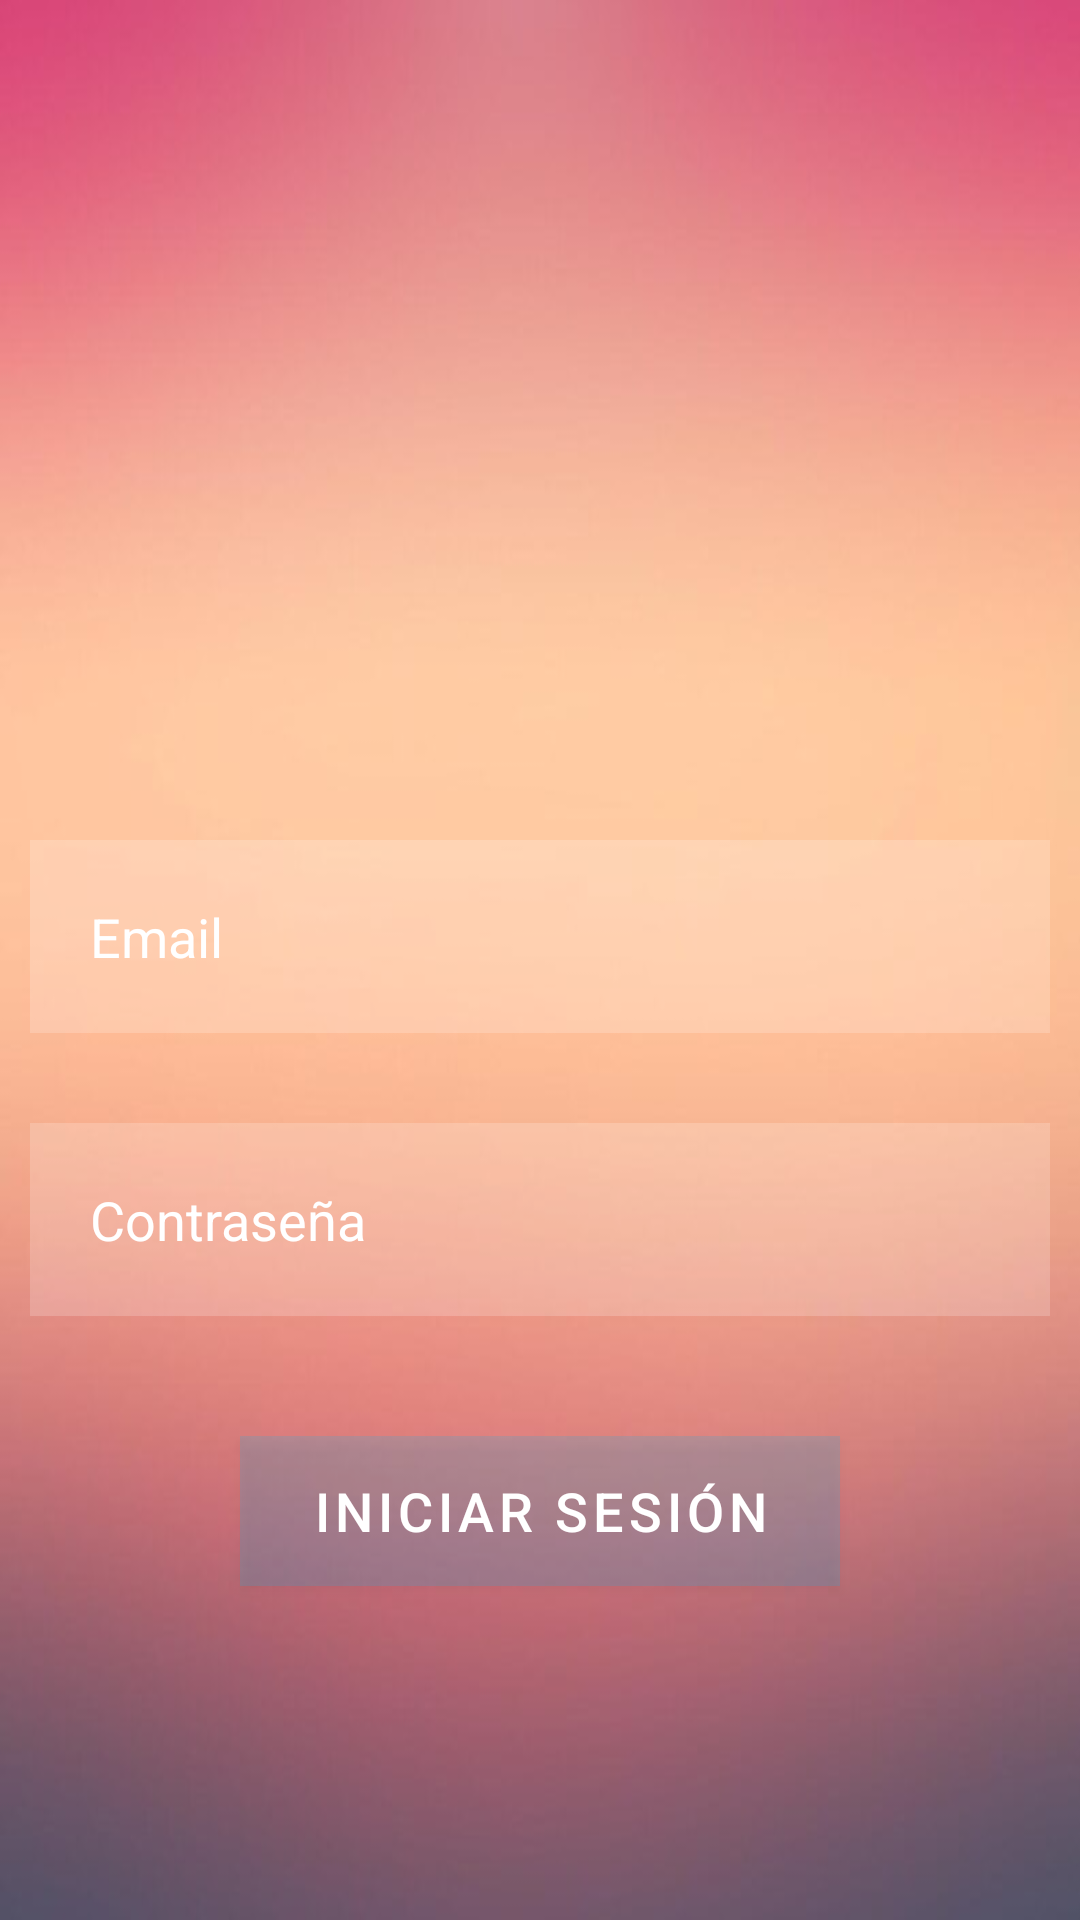

Layout XML and referenced resources for this Android screen:
<!-- AndroidManifest.xml: application theme Theme.AppVenta -->
<!-- res/layout/activity_inicio_sesion_admin.xml -->
<?xml version="1.0" encoding="utf-8"?>
<RelativeLayout xmlns:android="http://schemas.android.com/apk/res/android"
    xmlns:app="http://schemas.android.com/apk/res-auto"
    xmlns:tools="http://schemas.android.com/tools"
    android:layout_width="match_parent"
    android:layout_height="match_parent"
    android:background="@drawable/fondoo"
    tools:context=".InicioSesionADMIN">

    <EditText
        android:id="@+id/email"
        android:layout_width="match_parent"
        android:layout_height="wrap_content"
        android:layout_marginStart="10dp"
        android:layout_marginTop="280dp"
        android:layout_marginEnd="10dp"
        android:layout_marginBottom="10dp"
        android:background="#30ffffff"
        android:drawableLeft="@drawable/ic_baseline_person_outline_24"
        android:drawablePadding="20dp"
        android:hint="Email"
        android:padding="20dp"
        android:textColor="@color/white"
        android:textColorHint="@color/white" />

    <EditText
        android:id="@+id/contrasena"
        android:layout_width="match_parent"
        android:layout_height="wrap_content"
        android:layout_below="@id/email"
        android:layout_marginStart="10dp"
        android:layout_marginTop="20dp"
        android:layout_marginEnd="10dp"
        android:layout_marginBottom="10dp"
        android:background="#30ffffff"
        android:drawableLeft="@drawable/ic_baseline_info_24"
        android:drawablePadding="20dp"
        android:hint="Contraseña"
        android:inputType="textPassword"
        android:padding="20dp"
        android:textColor="@color/white"
        android:textColorHint="@color/white" />

    <com.google.android.material.button.MaterialButton
        android:id="@+id/bt_iniciar"
        android:layout_width="200dp"
        android:layout_height="50dp"
        android:layout_below="@id/contrasena"
        android:layout_centerHorizontal="true"
        android:layout_marginStart="20dp"
        android:layout_marginTop="30dp"
        android:layout_marginEnd="20dp"
        android:layout_marginBottom="20dp"
        android:background="#30ffffff"
        android:text="INICIAR SESIÓN"
        android:textSize="18dp" />



</RelativeLayout>
<!-- resources referenced by this layout -->
<resources>
  <color name="white">#FFFFFFFF</color>
  <!-- drawable fondoo: jpg bitmap (drawable, 19125 bytes) -->
  <style name="Theme.AppVenta" parent="Theme.MaterialComponents.DayNight.NoActionBar">
          
          <item name="colorPrimary">@color/lavanda</item>
          <item name="colorPrimaryVariant">@color/lavanda</item>
          <item name="colorOnPrimary">@color/white</item>
          
          <item name="colorSecondary">@color/teal_200</item>
          <item name="colorSecondaryVariant">@color/teal_700</item>
          <item name="colorOnSecondary">@color/black</item>
          
          <item name="android:statusBarColor">?attr/colorPrimaryVariant</item>
          
      </style>
  <color name="lavanda">#12B3EB</color>
  <color name="teal_200">#FF03DAC5</color>
  <color name="teal_700">#FF018786</color>
  <color name="black">#FF000000</color>
</resources>
